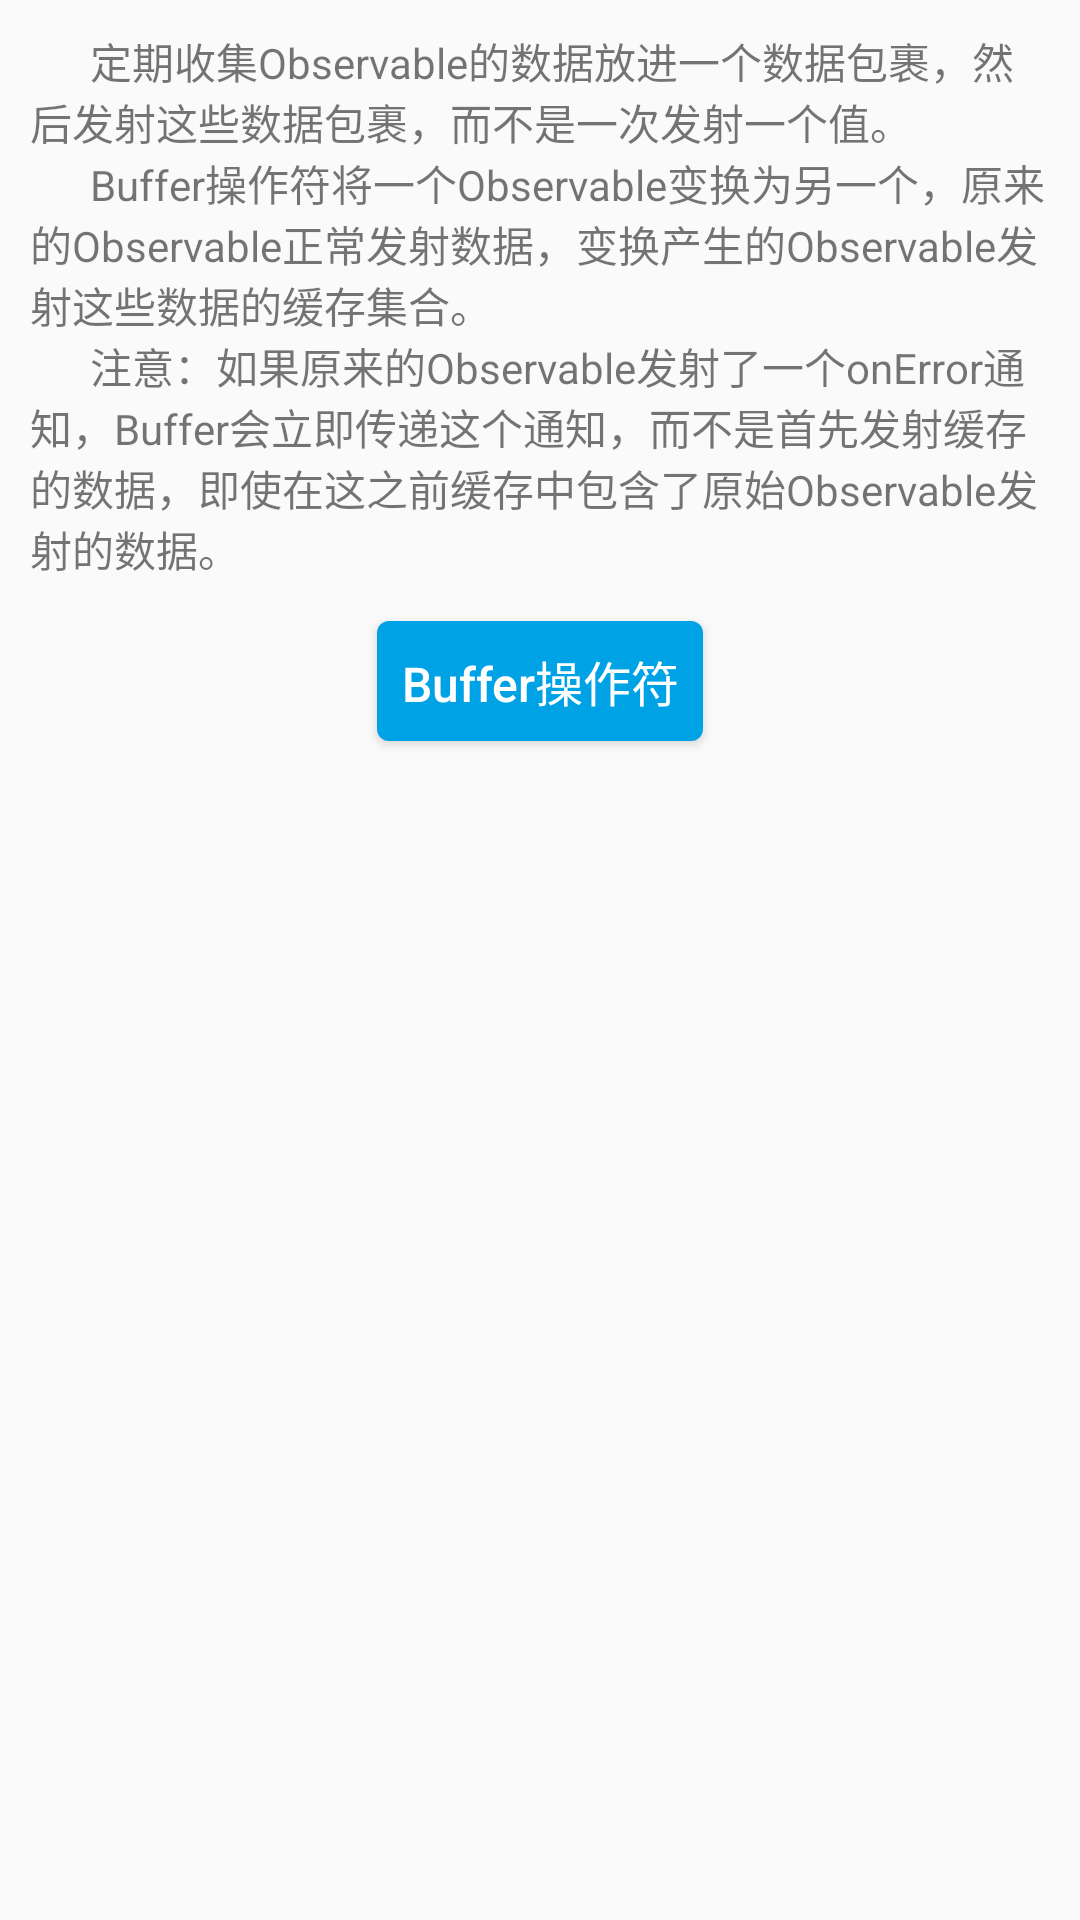

Produce the Android XML layout that renders to this screen, including the resource entries it uses.
<!-- AndroidManifest.xml: application theme AppTheme -->
<!-- res/layout/fragment_buffer.xml -->
<?xml version="1.0" encoding="utf-8"?>
<LinearLayout xmlns:android="http://schemas.android.com/apk/res/android"
    android:layout_width="match_parent"
    android:layout_height="match_parent"
    android:orientation="vertical">

    <TextView
        android:layout_width="match_parent"
        android:layout_height="wrap_content"
        android:padding="10dp"
        android:text="@string/msg_buffer" />


    <Button
        android:id="@+id/btn"
        style="@style/ButtonStyle"
        android:layout_gravity="center_horizontal"

        android:text="Buffer操作符" />


    <android.support.v7.widget.RecyclerView
        android:id="@+id/recycler"
        android:layout_width="match_parent"
        android:layout_height="match_parent" />
</LinearLayout>
<!-- resources referenced by this layout -->
<resources>
  <string name="msg_buffer">
  
          \u0009\u0009\u0009定期收集Observable的数据放进一个数据包裹，然后发射这些数据包裹，而不是一次发射一个值。\n
          \u0009\u0009\u0009Buffer操作符将一个Observable变换为另一个，原来的Observable正常发射数据，变换产生的Observable发射这些数据的缓存集合。\n
  
  \u0009\u0009\u0009注意：如果原来的Observable发射了一个onError通知，Buffer会立即传递这个通知，而不是首先发射缓存的数据，即使在这之前缓存中包含了原始Observable发射的数据。
           </string>
  <style name="ButtonStyle">
  
          <item name="android:background">@drawable/ripple_button_background</item>
          <item name="android:textColor">@color/grey_white_1000</item>
          <item name="android:layout_height">@dimen/avatar_size_normal</item>
          <item name="android:layout_width">wrap_content</item>
          <item name="android:textSize">@dimen/text_size_subhead</item>
          <item name="android:layout_margin">@dimen/dimen_basic1</item>
          <item name="android:paddingLeft">@dimen/dimen_basic2</item>
          <item name="android:paddingRight">@dimen/dimen_basic2</item>
          <item name="android:gravity">center</item>
          <item name="android:textAllCaps">false</item>
      </style>
  <style name="AppTheme" parent="Theme.AppCompat.Light.DarkActionBar">
          
          <item name="colorPrimary">@color/color_primary</item>
          <item name="colorPrimaryDark">@color/color_primary_dark</item>
          <item name="colorAccent">@color/colorAccent</item>
      </style>
  <!-- drawable ripple_button_background (drawable) -->
  <?xml version="1.0" encoding="utf-8"?>
  <selector xmlns:android="http://schemas.android.com/apk/res/android">
      <item android:state_pressed="true">
          <shape android:shape="rectangle">
              <corners android:radius="@dimen/dimen_basic1" />
              <solid android:color="@color/color_primary_dark" />
          </shape>
      </item>
      <item android:state_enabled="true">
          <shape android:shape="rectangle">
              <corners android:radius="@dimen/dimen_basic1" />
              <solid android:color="@color/app_main_color" />
          </shape>
      </item>
      <item android:state_enabled="false">
          <shape android:shape="rectangle">
              <corners android:radius="@dimen/dimen_basic1" />
              <solid android:color="@color/grey_400" />
          </shape>
      </item>
  </selector>
  <color name="grey_white_1000">#ffffff</color>
  <dimen name="avatar_size_normal">40dp</dimen>
  <dimen name="text_size_subhead">16dp</dimen>
  <dimen name="dimen_basic1">4dp</dimen>
  <dimen name="dimen_basic2">8dp</dimen>
  <color name="color_primary">@color/app_main_color</color>
  <color name="color_primary_dark">#ff0082c1</color>
  <color name="colorAccent">#FF4081</color>
  <color name="app_main_color">#ff00a2e6</color>
  <color name="grey_400">#bdbdbd</color>
</resources>
